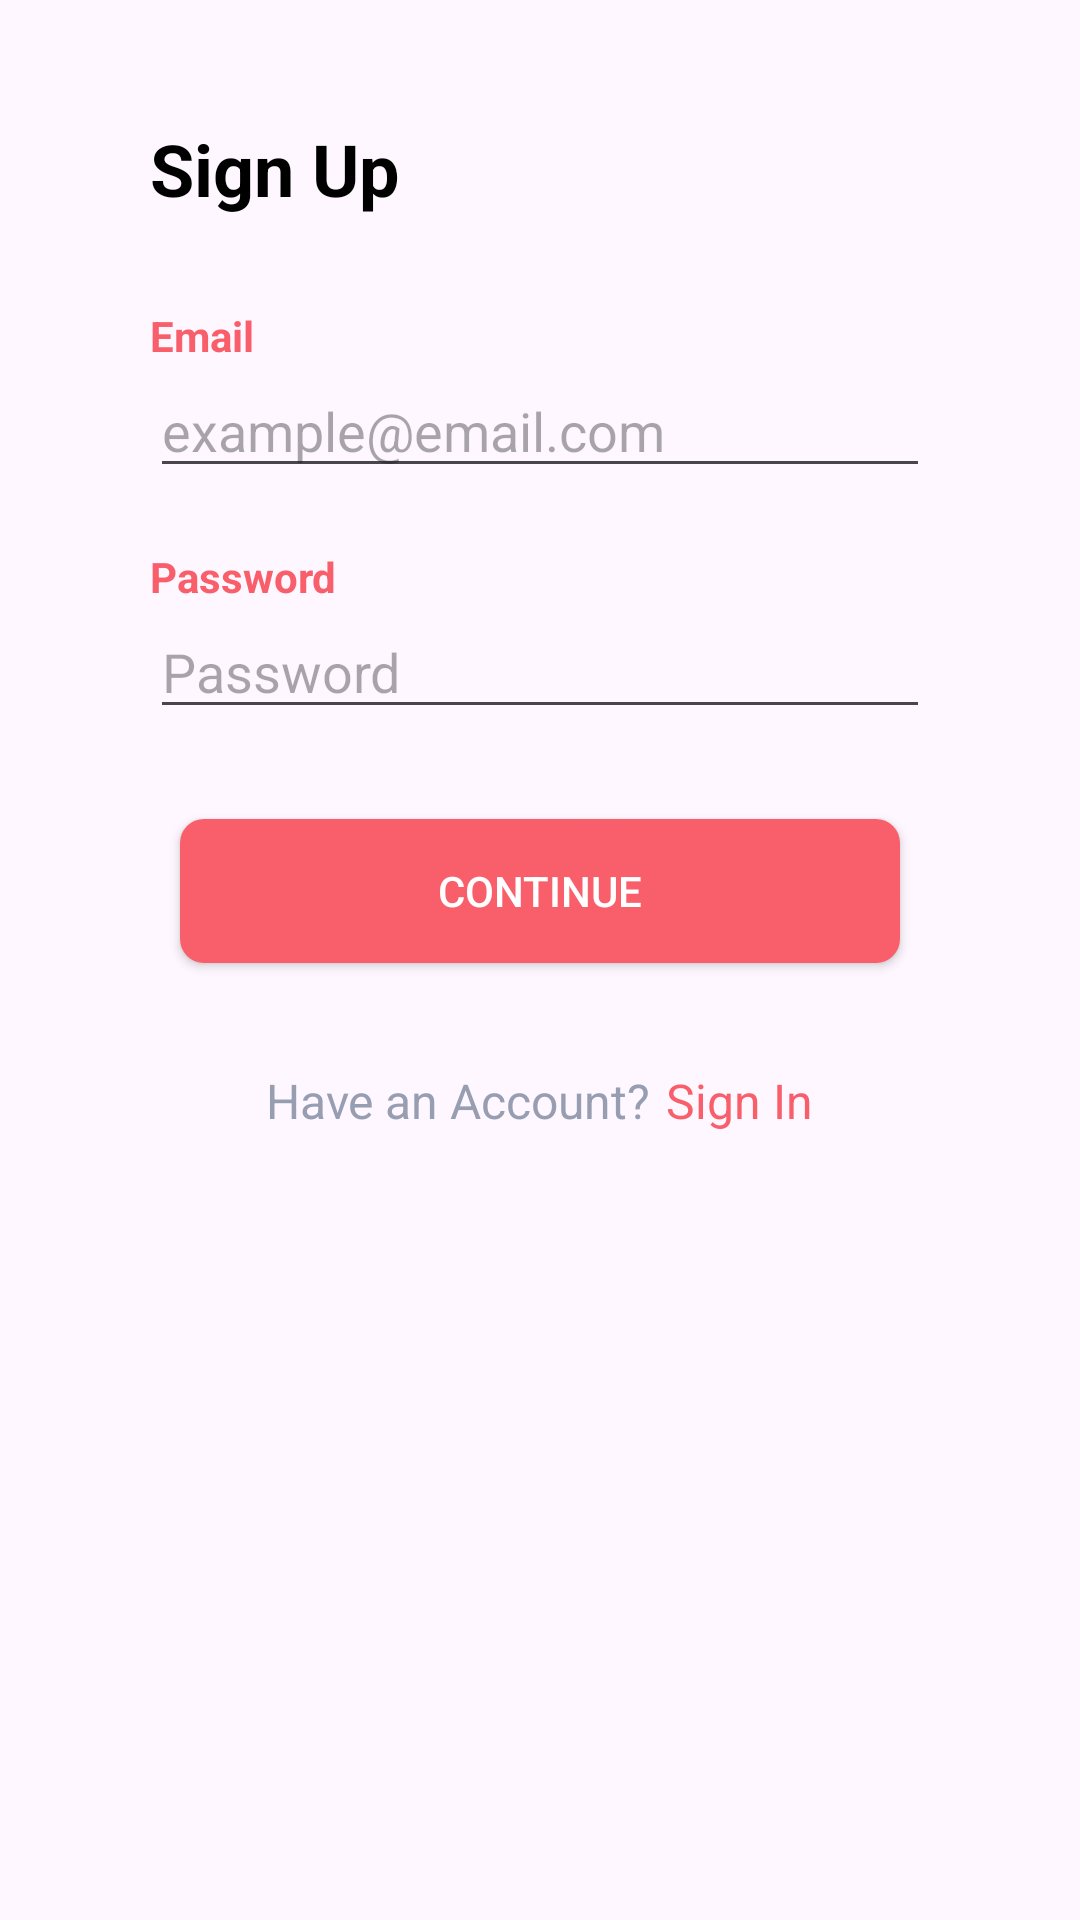

Reconstruct the res/layout file that produces this screen, plus the resources it refers to.
<!-- AndroidManifest.xml: application theme Theme.Final_project -->
<!-- res/layout/sing_up_activity.xml -->
<?xml version="1.0" encoding="utf-8"?>
<LinearLayout xmlns:android="http://schemas.android.com/apk/res/android" xmlns:app="http://schemas.android.com/apk/res-auto"
    android:layout_width="match_parent"
    android:layout_height="match_parent"
    android:orientation="vertical">


    <TextView
        android:layout_marginTop="40dp"
        android:layout_marginBottom="30dp"
        android:layout_width="match_parent"
        android:layout_height="wrap_content"
        android:gravity="left"
        android:layout_marginLeft="50dp"
        android:layout_marginRight="50dp"
        android:text="Sign Up"
        android:textColor="@color/black"
        android:textSize="24sp"
        android:textStyle="bold"/>


    <TextView
        android:layout_width="match_parent"
        android:layout_height="wrap_content"
        android:gravity="left"
        android:layout_marginLeft="50dp"
        android:layout_marginRight="50dp"
        android:text="Email"
        android:textColor="#f85f6a"
        android:textSize="14sp"
        android:textStyle="bold"/>

    <EditText
        android:id="@+id/id_email"
        android:layout_width="match_parent"
        android:layout_height="wrap_content"
        android:layout_marginLeft="50dp"
        android:layout_marginRight="50dp"

        android:layout_marginBottom="20dp"

        android:hint="example@email.com" />

    <TextView
        android:layout_width="match_parent"
        android:layout_height="wrap_content"
        android:gravity="left"
        android:layout_marginLeft="50dp"
        android:layout_marginRight="50dp"
        android:text="Password"
        android:textColor="#f85f6a"
        android:textSize="14sp"
        android:textStyle="bold"/>


    <EditText
        android:id="@+id/id_password"
        android:layout_width="match_parent"
        android:layout_height="wrap_content"
        android:layout_marginLeft="50dp"
        android:layout_marginRight="50dp"
        android:hint="Password"
        android:layout_marginBottom="30dp"
        android:inputType="textPassword" />


    <Button
        android:id="@+id/id_continue_btn"
        android:layout_width="match_parent"
        android:layout_height="wrap_content"
        android:layout_marginLeft="60dp"
        android:layout_marginRight="60dp"
        android:layout_marginBottom="30dp"
        android:background="@drawable/button_pattern"
        android:text="Continue"
        android:textColor="@color/white"

        />

    <LinearLayout
        android:layout_width="match_parent"
        android:layout_height="wrap_content"
        android:orientation="horizontal"
        android:gravity="center"
        android:layout_margin="5dp"
        >

        <TextView
            android:layout_width="wrap_content"
            android:layout_height="wrap_content"
            android:text="Have an Account?"
            android:textSize="16sp"
            android:layout_marginEnd="5dp"
            android:textColor="#989eb1"

            />

        <TextView
            android:id="@+id/id_sign_in_plus"
            android:layout_width="wrap_content"
            android:layout_height="wrap_content"
            android:text="Sign In"
            android:textColor="#f85f6a"
            android:textSize="16sp" />


    </LinearLayout>




</LinearLayout>
<!-- resources referenced by this layout -->
<resources>
  <color name="black">#FF000000</color>
  <color name="white">#FFFFFFFF</color>
  <!-- drawable button_pattern (drawable) -->
  <?xml version="1.0" encoding="utf-8"?>
  <shape xmlns:android="http://schemas.android.com/apk/res/android"
      android:shape="rectangle">
      <solid android:color="#f85f6a" /> 
      <corners android:radius="8dp" /> 
  </shape>
  <style name="Theme.Final_project" parent="Base.Theme.Final_project" />
  <style name="Base.Theme.Final_project" parent="Theme.Material3.DayNight.NoActionBar">
          
          
      </style>
</resources>
